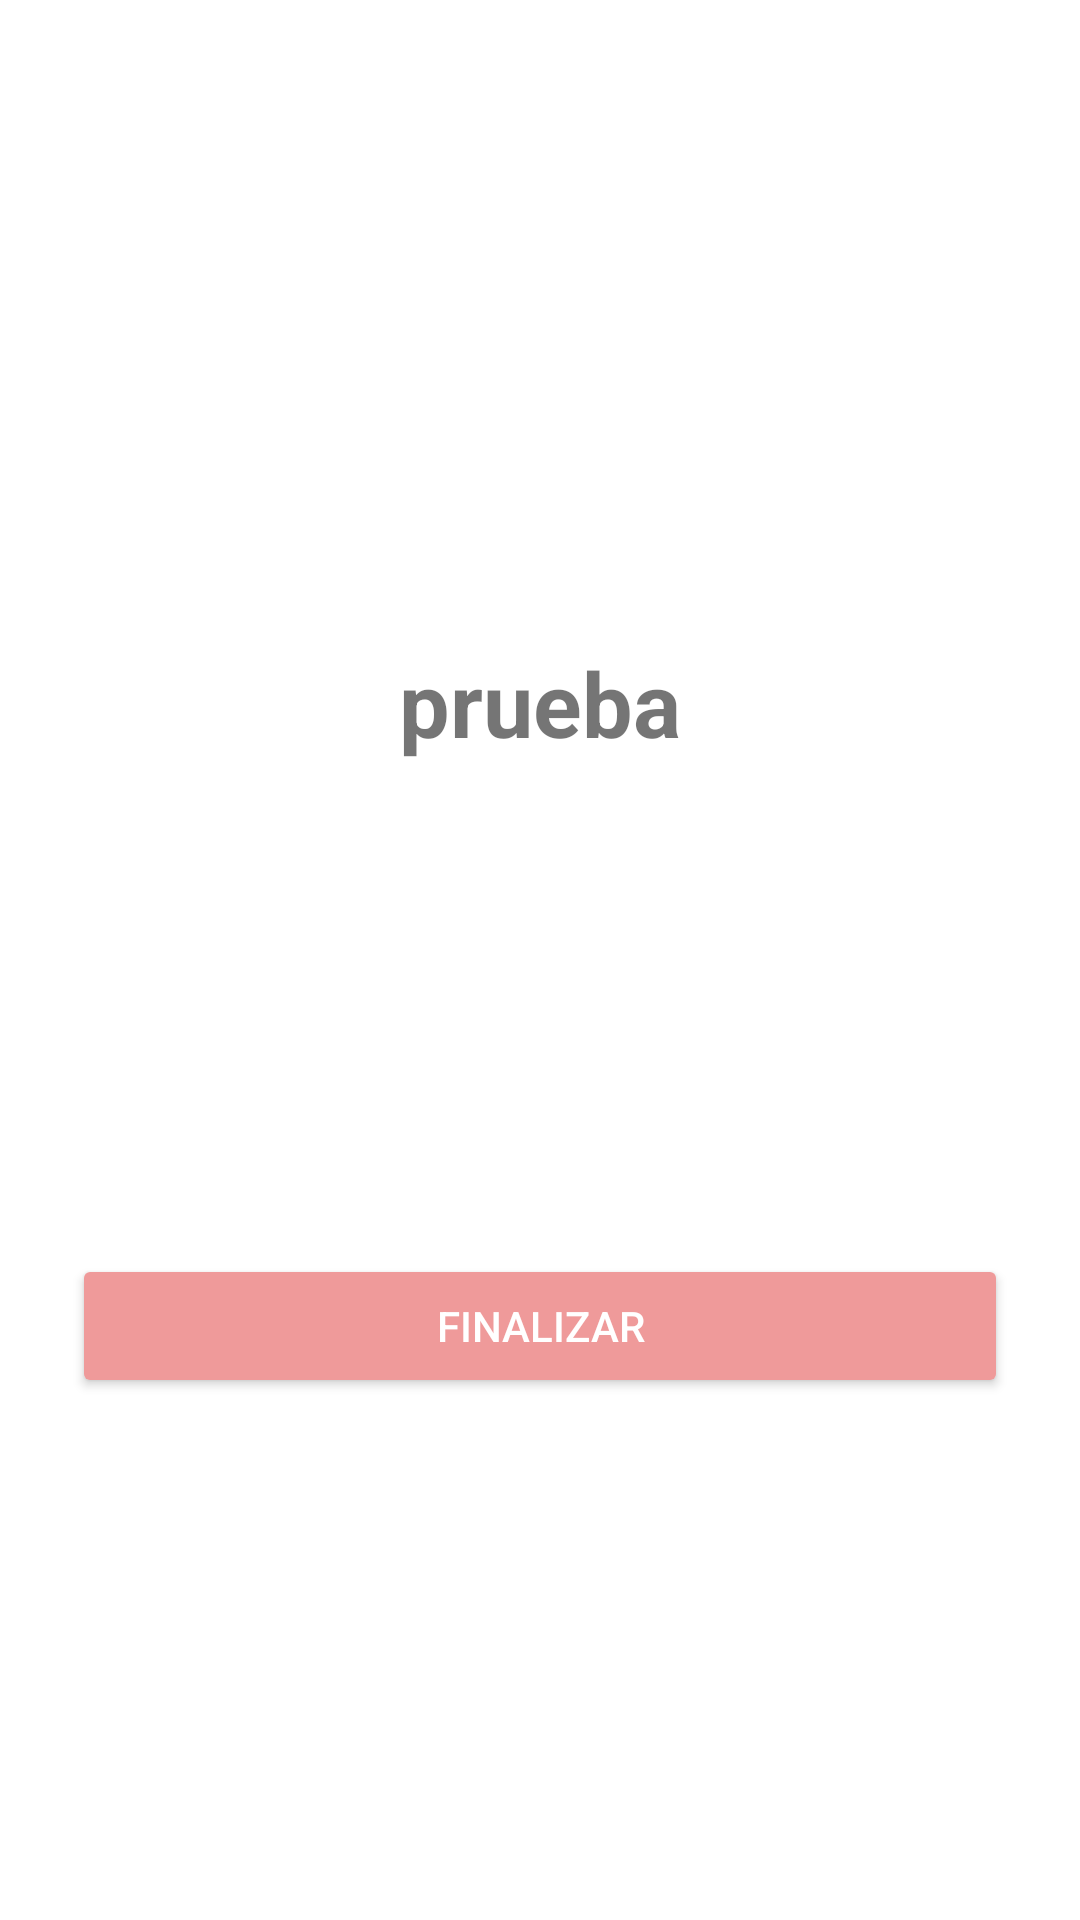

Layout XML and referenced resources for this Android screen:
<!-- AndroidManifest.xml: application theme AppTheme -->
<!-- res/layout/dialog_play.xml -->
<RelativeLayout xmlns:android="http://schemas.android.com/apk/res/android"
    xmlns:tools="http://schemas.android.com/tools"
    xmlns:app="http://schemas.android.com/apk/res-auto"
    android:layout_width="match_parent"
    android:layout_height="match_parent"
    android:background="@android:color/white"
    android:padding="@dimen/dialog_body">


    <android.support.v7.widget.AppCompatImageView
        android:id="@+id/play_imagen"
        android:layout_width="fill_parent"
        android:layout_height="180dp"
        android:layout_alignParentTop="true"
        android:layout_centerHorizontal="true"
        android:gravity="center"
        android:paddingBottom="10dp"
        android:paddingTop="10dp" />

    <TextView
        android:id="@+id/play_nombre"
        android:layout_width="match_parent"
        android:layout_height="wrap_content"
        android:layout_below="@+id/play_imagen"
        android:layout_centerHorizontal="true"
        android:paddingBottom="10dp"
        android:paddingTop="10dp"
        android:text="prueba"
        android:textAlignment="center"
        android:textSize="30sp"
        android:textStyle="bold" />

    <TextView
        android:id="@+id/play_tipo"
        android:layout_width="match_parent"
        android:layout_height="wrap_content"
        android:layout_below="@+id/play_nombre"
        android:layout_centerHorizontal="true"
        android:paddingBottom="10dp"
        android:paddingTop="10dp"
        android:textAlignment="center"
        android:textSize="20sp" />

    <TextView
        android:id="@+id/play_repeticones"
        android:layout_width="match_parent"
        android:layout_height="wrap_content"
        android:layout_below="@+id/play_tipo"
        android:layout_centerHorizontal="true"
        android:paddingBottom="10dp"
        android:paddingTop="10dp"
        android:textAlignment="center"
        android:textSize="25sp" />

    <TextView
        android:id="@+id/play_tips"
        android:layout_width="match_parent"
        android:layout_height="wrap_content"
        android:paddingBottom="@dimen/button_padding"
        android:paddingTop="10dp"
        android:layout_below="@+id/play_repeticones"
        android:layout_alignParentStart="true"
        android:textAlignment="center"/>

    <Button
        android:id="@+id/button"
        android:layout_width="wrap_content"
        android:layout_height="wrap_content"
        android:text="Finalizar"
        android:layout_below="@+id/play_tips"
        android:layout_alignParentStart="true"
        android:layout_alignParentEnd="true"
        app:backgroundTint="#ef9a9a"
        android:textColor="@android:color/white"
        android:textAlignment="center"/>


</RelativeLayout>
<!-- resources referenced by this layout -->
<resources>
  <dimen name="button_padding">24dp</dimen>
  <dimen name="dialog_body">24dp</dimen>
  <style name="AppTheme" parent="Theme.AppCompat.Light.NoActionBar">
          
          <item name="colorPrimary">@color/primaryColor</item>
          <item name="colorPrimaryDark">@color/primaryDarkColor</item>
          <item name="colorAccent">@color/accentColor</item>
  
          <item name="android:windowBackground">@color/window_background</item>
      </style>
  <color name="primaryColor">#346D7D</color>
  <color name="primaryDarkColor">#1F515F</color>
  <color name="accentColor">#03A9F4</color>
  <color name="window_background">#FFF5F5F5</color>
</resources>
